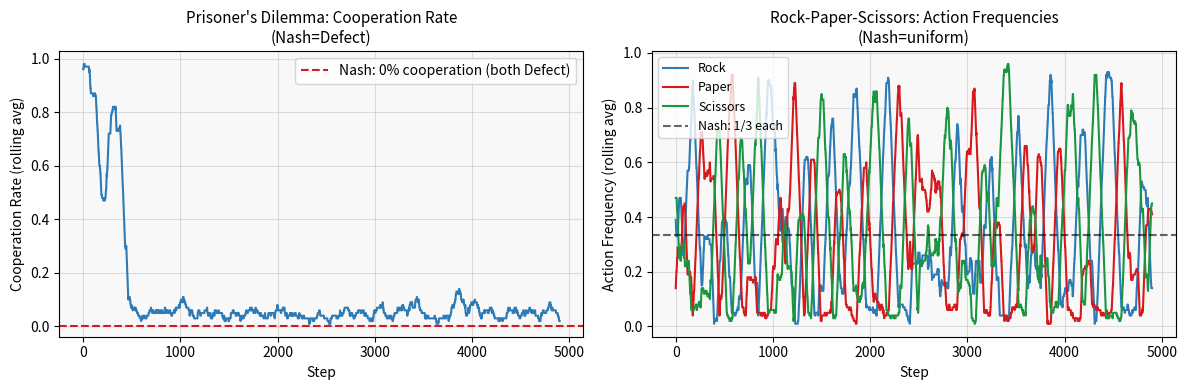

The script that saved this image: (Note: this script raises an exception after producing the figure.)
import numpy as np
import matplotlib
matplotlib.use('Agg')
import matplotlib.pyplot as plt
import warnings
warnings.filterwarnings('ignore')

np.random.seed(42)
print('Packages loaded: numpy', np.__version__)
print('MARL demo: matrix games, cooperative pursuit (CTDE), Nash convergence, specialization')


def run_prisoners_dilemma(n_steps: int = 5000, alpha: float = 0.1,
                           eps: float = 0.1) -> tuple:
    """Independent Q-learning on Prisoner's Dilemma.
    Payoff (row player): R[a1][a2]. Nash = (Defect, Defect).
    Actions: 0=Cooperate, 1=Defect.
    """
    # Payoff matrix: R[a_row][a_col] = (reward_agent1, reward_agent2)
    # Based on task spec: R=[[3,0],[5,1]]
    payoff = [
        [(3, 3), (0, 5)],   # row=Cooperate: vs C->(3,3), vs D->(0,5)
        [(5, 0), (1, 1)],   # row=Defect: vs C->(5,0), vs D->(1,1)
    ]
    n_actions = 2

    # Q-tables: stateless single-stage game
    Q1 = np.zeros(n_actions)
    Q2 = np.zeros(n_actions)

    action_hist_1 = []
    reward_hist_1 = []

    for step in range(n_steps):
        # Epsilon-greedy action selection
        a1 = (np.random.randint(n_actions) if np.random.random() < eps
               else np.argmax(Q1))
        a2 = (np.random.randint(n_actions) if np.random.random() < eps
               else np.argmax(Q2))

        r1, r2 = payoff[a1][a2]

        # Independent Q-update (single-step game: no next state)
        Q1[a1] += alpha * (r1 - Q1[a1])
        Q2[a2] += alpha * (r2 - Q2[a2])

        action_hist_1.append(a1)
        reward_hist_1.append(r1)

    return action_hist_1, reward_hist_1, Q1, Q2


def run_rps(n_steps: int = 5000, alpha: float = 0.05,
            eps: float = 0.15) -> tuple:
    """Independent Q-learning on Rock-Paper-Scissors.
    Nash equilibrium = uniform (1/3, 1/3, 1/3).
    Actions: 0=Rock, 1=Paper, 2=Scissors.
    """
    def payoff(a1, a2):
        if a1 == a2:
            return 0, 0
        # 0=Rock beats 2=Scissors, 1=Paper beats 0=Rock, 2=Scissors beats 1=Paper
        wins = {0: 2, 1: 0, 2: 1}
        if wins[a1] == a2:
            return 1, -1
        return -1, 1

    n_actions = 3
    Q1 = np.zeros(n_actions)
    Q2 = np.zeros(n_actions)
    action_hist_1 = []
    reward_hist_1 = []

    for step in range(n_steps):
        a1 = (np.random.randint(n_actions) if np.random.random() < eps
               else np.argmax(Q1))
        a2 = (np.random.randint(n_actions) if np.random.random() < eps
               else np.argmax(Q2))
        r1, r2 = payoff(a1, a2)
        Q1[a1] += alpha * (r1 - Q1[a1])
        Q2[a2] += alpha * (r2 - Q2[a2])
        action_hist_1.append(a1)
        reward_hist_1.append(r1)

    return action_hist_1, reward_hist_1, Q1, Q2


# Run both games
np.random.seed(42)
ah1_pd, rh1_pd, Q1_pd, Q2_pd = run_prisoners_dilemma(n_steps=5000)
np.random.seed(42)
ah1_rps, rh1_rps, Q1_rps, Q2_rps = run_rps(n_steps=5000)

print('Prisoner Dilemma Results:')
print(f'  Agent 1 Q: Cooperate={Q1_pd[0]:.3f}, Defect={Q1_pd[1]:.3f}')
print(f'  Agent 2 Q: Cooperate={Q2_pd[0]:.3f}, Defect={Q2_pd[1]:.3f}')
print(f'  Converged to Nash (Defect,Defect)? '
      f'{np.argmax(Q1_pd)==1 and np.argmax(Q2_pd)==1}')
last_coop = np.mean(np.array(ah1_pd[-1000:]) == 0)
print(f'  Last-1000 cooperation rate (Agent 1): {last_coop:.2f}')

print('Rock-Paper-Scissors Results:')
print(f'  Agent 1 Q: Rock={Q1_rps[0]:.3f}, Paper={Q1_rps[1]:.3f}, Scissors={Q1_rps[2]:.3f}')
action_names = ['Rock', 'Paper', 'Scissors']
print(f'  Agent 1 dominant: {action_names[np.argmax(Q1_rps)]} (Nash=uniform)')

fig, axes = plt.subplots(1, 2, figsize=(12, 4))
window = 100
coop_ma = np.convolve(np.array(ah1_pd) == 0, np.ones(window) / window, mode='valid')
axes[0].plot(coop_ma, color='#2c7bb6', linewidth=1.5)
axes[0].axhline(y=0.0, color='#d7191c', linestyle='--',
                label='Nash: 0% cooperation (both Defect)')
axes[0].set_title("Prisoner's Dilemma: Cooperation Rate\n(Nash=Defect)", fontsize=11)
axes[0].set_xlabel('Step'); axes[0].set_ylabel('Cooperation Rate (rolling avg)')
axes[0].legend(); axes[0].set_facecolor('#f8f8f8'); axes[0].grid(True, alpha=0.4)

ah_arr_rps = np.array(ah1_rps)
for act, name, color in zip([0, 1, 2], action_names, ['#2c7bb6', '#d7191c', '#1a9641']):
    freq_ma = np.convolve(ah_arr_rps == act, np.ones(window) / window, mode='valid')
    axes[1].plot(freq_ma, color=color, label=name, linewidth=1.5)
axes[1].axhline(y=1/3, color='black', linestyle='--', alpha=0.6, label='Nash: 1/3 each')
axes[1].set_title('Rock-Paper-Scissors: Action Frequencies\n(Nash=uniform)', fontsize=11)
axes[1].set_xlabel('Step'); axes[1].set_ylabel('Action Frequency (rolling avg)')
axes[1].legend(fontsize=9); axes[1].set_facecolor('#f8f8f8'); axes[1].grid(True, alpha=0.4)
plt.tight_layout()
plt.savefig('/tmp/marl_matrix_games.png', dpi=100, bbox_inches='tight')
plt.show()


class PursuitEnv:
    """6x6 GridWorld: 2 agents cooperate to catch a moving target."""

    def __init__(self, size: int = 6):
        self.size = size
        self.n_actions = 4  # up, down, left, right
        self.deltas = [(-1, 0), (1, 0), (0, -1), (0, 1)]

    def reset(self):
        positions = np.random.choice(self.size ** 2, 3, replace=False)
        self.a1 = (positions[0] // self.size, positions[0] % self.size)
        self.a2 = (positions[1] // self.size, positions[1] % self.size)
        self.target = (positions[2] // self.size, positions[2] % self.size)
        return self._obs()

    def _obs(self):
        return (self.a1[0], self.a1[1], self.a2[0], self.a2[1],
                self.target[0], self.target[1])

    def _move(self, pos, action):
        r, c = pos
        dr, dc = self.deltas[action]
        return (max(0, min(self.size - 1, r + dr)),
                max(0, min(self.size - 1, c + dc)))

    def step(self, a1, a2):
        self.a1 = self._move(self.a1, a1)
        self.a2 = self._move(self.a2, a2)
        # Target moves randomly
        self.target = self._move(self.target, np.random.randint(self.n_actions))
        d1 = abs(self.a1[0] - self.target[0]) + abs(self.a1[1] - self.target[1])
        d2 = abs(self.a2[0] - self.target[0]) + abs(self.a2[1] - self.target[1])
        # Require BOTH agents adjacent: harder task, random policy rarely succeeds
        caught = (d1 <= 1) and (d2 <= 1)
        one_close = (d1 <= 1) or (d2 <= 1)
        reward = 1.0 if caught else (0.1 if one_close else -0.01)
        return self._obs(), reward, caught


def agent_local_obs_idx(obs, agent_id, size=6):
    """Local obs: (agent_r, agent_c, target_r, target_c) -> int index."""
    if agent_id == 0:
        return obs[0] * size**3 + obs[1] * size**2 + obs[4] * size + obs[5]
    return obs[2] * size**3 + obs[3] * size**2 + obs[4] * size + obs[5]


def run_independent_ql(
    n_episodes: int = 800, alpha: float = 0.1, gamma: float = 0.9,
    eps: float = 0.2, size: int = 6
) -> tuple:
    """Independent Q-learning: each agent has its own Q-table."""
    env = PursuitEnv(size=size)
    n_local = size ** 4  # (ar, ac, tr, tc)
    Q1 = np.zeros((n_local, env.n_actions))
    Q2 = np.zeros((n_local, env.n_actions))
    catch_rates = []

    for ep in range(n_episodes):
        obs = env.reset()
        done = False
        t = 0
        while not done and t < 40:
            s1 = agent_local_obs_idx(obs, 0, size)
            s2 = agent_local_obs_idx(obs, 1, size)
            a1 = (np.random.randint(env.n_actions) if np.random.random() < eps
                   else np.argmax(Q1[s1]))
            a2 = (np.random.randint(env.n_actions) if np.random.random() < eps
                   else np.argmax(Q2[s2]))
            obs2, r, done = env.step(a1, a2)
            s1n = agent_local_obs_idx(obs2, 0, size)
            s2n = agent_local_obs_idx(obs2, 1, size)
            # Shared reward, independent updates
            Q1[s1, a1] += alpha * (r + gamma * np.max(Q1[s1n]) - Q1[s1, a1])
            Q2[s2, a2] += alpha * (r + gamma * np.max(Q2[s2n]) - Q2[s2, a2])
            obs = obs2
            t += 1
        catch_rates.append(1.0 if done else 0.0)
    return Q1, Q2, catch_rates


def run_ctde_pursuit(
    n_episodes: int = 800, alpha: float = 0.1, gamma: float = 0.9,
    eps: float = 0.2, size: int = 4
) -> tuple:
    """CTDE: centralized joint Q(s_joint, a1, a2) during training.
    Decentralized execution: each agent acts on local obs.
    Uses dict for Q to handle sparse state space.
    """
    env = PursuitEnv(size=size)
    n_actions = env.n_actions
    n_joint_actions = n_actions ** 2

    def joint_state(obs):
        a1r, a1c, a2r, a2c, tr, tc = obs
        return (a1r * size**5 + a1c * size**4 + a2r * size**3
                + a2c * size**2 + tr * size + tc)

    Q_joint = {}  # dict Q: joint_state -> np.array(n_joint_actions)
    catch_rates = []

    for ep in range(n_episodes):
        obs = env.reset()
        done = False
        t = 0
        while not done and t < 40:
            js = joint_state(obs)
            if js not in Q_joint:
                Q_joint[js] = np.zeros(n_joint_actions)
            ja = (np.random.randint(n_joint_actions) if np.random.random() < eps
                  else np.argmax(Q_joint[js]))
            a1, a2 = ja // n_actions, ja % n_actions
            obs2, r, done = env.step(a1, a2)
            js2 = joint_state(obs2)
            if js2 not in Q_joint:
                Q_joint[js2] = np.zeros(n_joint_actions)
            Q_joint[js][ja] += alpha * (r + gamma * np.max(Q_joint[js2]) - Q_joint[js][ja])
            obs = obs2
            t += 1
        catch_rates.append(1.0 if done else 0.0)
    return Q_joint, catch_rates


print('Training independent Q-learners on pursuit (6x6)...')
np.random.seed(42)
Q1_ind, Q2_ind, rates_ind = run_independent_ql(n_episodes=800, size=6)
print(f'  IQL final 100-ep catch rate: {np.mean(rates_ind[-100:]):.2f}')

print('Training CTDE joint Q on pursuit (4x4)...')
np.random.seed(42)
Q_joint_ctde, rates_ctde = run_ctde_pursuit(n_episodes=800, size=4)
print(f'  CTDE final 100-ep catch rate: {np.mean(rates_ctde[-100:]):.2f}')

# Also IQL on same 4x4 for fair comparison
np.random.seed(42)
_, _, rates_ind_4 = run_independent_ql(n_episodes=800, size=4)
print(f'  IQL (4x4) final 100-ep catch rate: {np.mean(rates_ind_4[-100:]):.2f}')

fig, axes = plt.subplots(1, 2, figsize=(12, 4))
window = 50
cr_ctde = np.convolve(rates_ctde, np.ones(window) / window, mode='valid')
cr_ind4 = np.convolve(rates_ind_4, np.ones(window) / window, mode='valid')

ep_range = np.arange(len(cr_ctde))
axes[0].plot(ep_range, cr_ctde, color='#d7191c', label='CTDE (joint Q, 4x4)', linewidth=2)
axes[0].plot(ep_range, cr_ind4[:len(cr_ctde)], color='#2c7bb6',
             label='Indep. QL (4x4)', linewidth=2)
axes[0].set_xlabel('Episode', fontsize=12)
axes[0].set_ylabel('Catch Rate', fontsize=12)
axes[0].set_title('Cooperative Pursuit: CTDE vs Independent QL', fontsize=12)
axes[0].legend(); axes[0].set_facecolor('#f8f8f8'); axes[0].grid(True, alpha=0.4)

methods_bar = ['IQL (6x6)', 'IQL (4x4)', 'CTDE (4x4)']
perfs_bar = [np.mean(rates_ind[-100:]), np.mean(rates_ind_4[-100:]),
             np.mean(rates_ctde[-100:])]
colors_bar = ['#636363', '#2c7bb6', '#d7191c']
bars = axes[1].bar(methods_bar, perfs_bar, color=colors_bar, alpha=0.85, edgecolor='black')
axes[1].set_ylabel('Catch Rate (last 100 eps)', fontsize=12)
axes[1].set_title('Cooperative Pursuit: Final Performance', fontsize=12)
axes[1].set_ylim(0, 1.1)
axes[1].set_facecolor('#f8f8f8'); axes[1].grid(True, alpha=0.4, axis='y')
for bar, val in zip(bars, perfs_bar):
    axes[1].text(bar.get_x() + bar.get_width() / 2, bar.get_height() + 0.02,
                 f'{val:.2f}', ha='center', va='bottom', fontsize=11, fontweight='bold')
plt.tight_layout()
plt.savefig('/tmp/marl_pursuit.png', dpi=100, bbox_inches='tight')
plt.show()


def measure_nash_convergence(
    action_hist: list, nash_action: int = None,
    nash_dist: np.ndarray = None, window: int = 200
) -> np.ndarray:
    """Measure distance to Nash equilibrium over training.
    For PD: convergence = P(defect) -> 1.
    For RPS: convergence = |empirical_freq - 1/3| -> 0.
    """
    n_steps = len(action_hist)
    hist_arr = np.array(action_hist)
    n_actions = len(np.unique(hist_arr))
    deviations = []

    for t in range(window, n_steps, window // 4):
        window_acts = hist_arr[max(0, t - window):t]
        empirical = np.array([(window_acts == a).mean() for a in range(n_actions)])
        if nash_dist is not None:
            # Nash distance: L1 distance from Nash distribution
            dev = np.sum(np.abs(empirical - nash_dist))
        elif nash_action is not None:
            # PD: how far is P(nash_action) from 1.0
            dev = 1.0 - empirical[nash_action]
        else:
            dev = 0.0
        deviations.append(dev)

    return np.array(deviations)


# Sweep alpha values to show convergence speed
alphas = [0.01, 0.05, 0.1, 0.3]
pd_convergence = {}
rps_convergence = {}

for alpha_val in alphas:
    np.random.seed(42)
    ah_pd, _, _, _ = run_prisoners_dilemma(n_steps=5000, alpha=alpha_val, eps=0.05)
    # Nash PD: defect (action=1)
    pd_convergence[alpha_val] = measure_nash_convergence(
        ah_pd, nash_action=1, window=200
    )

    np.random.seed(42)
    ah_rps, _, _, _ = run_rps(n_steps=5000, alpha=alpha_val, eps=0.05)
    # Nash RPS: uniform (1/3, 1/3, 1/3)
    rps_convergence[alpha_val] = measure_nash_convergence(
        ah_rps, nash_dist=np.array([1/3, 1/3, 1/3]), window=200
    )

print('Nash Convergence Summary:')
print(f'{"alpha":<8} {"PD final dev":<15} {"RPS final dev":<15}')
print('-' * 38)
for alpha_val in alphas:
    pd_dev = pd_convergence[alpha_val][-1] if len(pd_convergence[alpha_val]) > 0 else float('nan')
    rps_dev = rps_convergence[alpha_val][-1] if len(rps_convergence[alpha_val]) > 0 else float('nan')
    print(f'{alpha_val:<8.2f} {pd_dev:<15.4f} {rps_dev:<15.4f}')

fig, axes = plt.subplots(1, 2, figsize=(12, 5))
colors_alpha = plt.cm.viridis(np.linspace(0.1, 0.9, len(alphas)))

for alpha_val, color in zip(alphas, colors_alpha):
    pd_d = pd_convergence[alpha_val]
    rps_d = rps_convergence[alpha_val]
    x_pd = np.linspace(0, 5000, len(pd_d))
    x_rps = np.linspace(0, 5000, len(rps_d))
    axes[0].plot(x_pd, pd_d, color=color, label=f'alpha={alpha_val}', linewidth=1.5)
    axes[1].plot(x_rps, rps_d, color=color, label=f'alpha={alpha_val}', linewidth=1.5)

axes[0].set_title("Prisoner's Dilemma: Nash Deviation over Time", fontsize=11)
axes[0].set_xlabel('Step'); axes[0].set_ylabel('P(Defect) deviation from Nash=1.0')
axes[0].axhline(y=0, color='black', linestyle='--', alpha=0.5, label='Nash equilibrium')
axes[0].legend(fontsize=9); axes[0].set_facecolor('#f8f8f8'); axes[0].grid(True, alpha=0.4)

axes[1].set_title('RPS: Nash Deviation (L1 from uniform)', fontsize=11)
axes[1].set_xlabel('Step'); axes[1].set_ylabel('L1 distance from (1/3, 1/3, 1/3)')
axes[1].axhline(y=0, color='black', linestyle='--', alpha=0.5, label='Nash equilibrium')
axes[1].legend(fontsize=9); axes[1].set_facecolor('#f8f8f8'); axes[1].grid(True, alpha=0.4)
plt.tight_layout()
plt.savefig('/tmp/marl_nash_convergence.png', dpi=100, bbox_inches='tight')
plt.show()


def run_communication_game(
    n_episodes: int = 1000, alpha: float = 0.1, eps: float = 0.2
) -> tuple:
    """Communication game: agents learn to coordinate via emergent protocol.
    Agent1 observes target_A side (0=left, 1=right), sends binary message m.
    Agent2 receives m, observes target_B, acts.
    Joint reward = 1 only when both agents go to the correct side.
    """
    n_messages = 2
    n_actions = 2  # 0=left, 1=right

    # Q1[target_A, (msg, action)]: Agent1 combines message and action
    Q1 = np.zeros((2, n_messages * n_actions))
    # Q2[msg, target_B, action]
    Q2 = np.zeros((n_messages, 2, n_actions))

    success_rates = []
    msg_informativeness = []  # does message encode target_A correctly?

    for ep in range(n_episodes):
        target_A = np.random.randint(2)
        target_B = np.random.randint(2)

        # Agent1 picks combined (msg, action)
        combined = (np.random.randint(n_messages * n_actions)
                    if np.random.random() < eps else np.argmax(Q1[target_A]))
        m = combined // n_actions
        a1 = combined % n_actions

        # Agent2 receives m, picks action
        a2 = (np.random.randint(n_actions) if np.random.random() < eps
               else np.argmax(Q2[m, target_B]))

        # Joint reward
        r = 1.0 if (a1 == target_A and a2 == target_B) else 0.0

        Q1[target_A, combined] += alpha * (r - Q1[target_A, combined])
        Q2[m, target_B, a2] += alpha * (r - Q2[m, target_B, a2])

        success_rates.append(r)
        # Message is informative if it consistently encodes target_A
        msg_informativeness.append(1.0 if m == target_A else 0.0)

    return success_rates, msg_informativeness, Q1, Q2


np.random.seed(42)
comm_success, msg_info, Q1_comm, Q2_comm = run_communication_game(n_episodes=1500)

window = 50
succ_ma = np.convolve(comm_success, np.ones(window) / window, mode='valid')
msg_ma = np.convolve(msg_info, np.ones(window) / window, mode='valid')

fig, axes = plt.subplots(1, 2, figsize=(12, 5))
x = np.arange(len(succ_ma))

axes[0].plot(x, succ_ma, color='#2c7bb6', linewidth=2)
axes[0].axhline(y=0.25, color='gray', linestyle='--', label='Random baseline (0.25)')
axes[0].axhline(y=1.0, color='#1a9641', linestyle=':', label='Optimal (1.0)')
axes[0].set_xlabel('Episode', fontsize=12)
axes[0].set_ylabel('Joint Success Rate', fontsize=12)
axes[0].set_title('Communication Game: Coordination Learning', fontsize=12)
axes[0].legend(); axes[0].set_facecolor('#f8f8f8'); axes[0].grid(True, alpha=0.4)

axes[1].plot(x, msg_ma, color='#d7191c', linewidth=2, label='Message=Target')
axes[1].axhline(y=0.5, color='gray', linestyle='--', label='Random (0.5)')
axes[1].axhline(y=1.0, color='#1a9641', linestyle=':', label='Perfect protocol (1.0)')
axes[1].set_xlabel('Episode', fontsize=12)
axes[1].set_ylabel('P(message encodes target_A)', fontsize=12)
axes[1].set_title('Emergent Communication Protocol', fontsize=12)
axes[1].legend(); axes[1].set_facecolor('#f8f8f8'); axes[1].grid(True, alpha=0.4)
plt.tight_layout()
plt.savefig('/tmp/marl_communication.png', dpi=100, bbox_inches='tight')
plt.show()
print(f'Final joint success rate: {np.mean(comm_success[-100:]):.2f}')
print(f'Message encodes target correctly (last 100): {np.mean(msg_info[-100:]):.2f}')


def run_specialization_3agents(
    n_agents: int = 3, size: int = 9,
    n_episodes: int = 800, alpha: float = 0.2,
    gamma: float = 0.9, eps: float = 0.15
) -> tuple:
    """3 agents, 3 fixed targets with role-differentiated rewards.
    Agent i gets 3x reward for its home target (targets[i]) vs 1x for others.
    Tracks: collection efficiency and role specialization (entropy per agent).
    """
    n_actions = 4
    deltas = [(-1, 0), (1, 0), (0, -1), (0, 1)]
    n_targets = n_agents

    # Targets spread across the grid: corners and center-bottom
    targets = [(0, 0), (0, size - 1), (size - 1, size // 2)]
    home_reward = 3.0  # each agent gets 3x reward for its home target

    def move(pos, action):
        r, c = pos
        dr, dc = deltas[action]
        return (max(0, min(size - 1, r + dr)), max(0, min(size - 1, c + dc)))

    # Q-table per agent: (pos, target_idx) -> action
    n_pos = size ** 2
    Q_all = [np.zeros((n_pos, n_targets, n_actions)) for _ in range(n_agents)]

    collection_history = []  # targets collected per episode
    specialization_history = [[] for _ in range(n_agents)]  # which target each collected

    for ep in range(n_episodes):
        # Start agents near their home targets to encourage specialization
        used_pos = set()
        agent_pos = []
        for i in range(n_agents):
            tr, tc = targets[i]
            for _ in range(100):  # try near home target first
                r = max(0, min(size - 1, tr + np.random.randint(-3, 4)))
                c = max(0, min(size - 1, tc + np.random.randint(-3, 4)))
                p = (r, c)
                if p not in used_pos and p not in targets:
                    used_pos.add(p)
                    agent_pos.append(p)
                    break
            else:
                # Fallback: random position
                while True:
                    p = (np.random.randint(size), np.random.randint(size))
                    if p not in used_pos and p not in targets:
                        used_pos.add(p)
                        agent_pos.append(p)
                        break

        targets_collected = set()
        episode_collections = [None] * n_agents

        for step in range(60):
            if len(targets_collected) == n_targets:
                break

            for i in range(n_agents):
                if episode_collections[i] is not None:
                    continue

                r_i, c_i = agent_pos[i]
                # Find nearest uncollected target
                best_t, best_dist = -1, 9999
                for t_idx, (tr, tc) in enumerate(targets):
                    if t_idx not in targets_collected:
                        d = abs(r_i - tr) + abs(c_i - tc)
                        if d < best_dist:
                            best_dist = d
                            best_t = t_idx
                if best_t == -1:
                    continue

                s = r_i * size + c_i
                a = (np.random.randint(n_actions) if np.random.random() < eps
                      else np.argmax(Q_all[i][s, best_t]))
                new_pos = move(agent_pos[i], a)
                s2 = new_pos[0] * size + new_pos[1]

                if new_pos == targets[best_t] and best_t not in targets_collected:
                    # Home target reward: 3x to encourage specialization
                    r_val = home_reward if best_t == i else 1.0
                    targets_collected.add(best_t)
                    episode_collections[i] = best_t
                else:
                    r_val = -0.01

                Q_all[i][s, best_t, a] += alpha * (
                    r_val + gamma * np.max(Q_all[i][s2, best_t]) - Q_all[i][s, best_t, a]
                )
                agent_pos[i] = new_pos

        collection_history.append(len(targets_collected))
        for i in range(n_agents):
            if episode_collections[i] is not None:
                specialization_history[i].append(episode_collections[i])

    return collection_history, specialization_history


np.random.seed(42)
print('Running role-specialized 3 agents on 9x9 grid (800 episodes)...')
coll_hist, spec_hist = run_specialization_3agents(n_agents=3, size=9, n_episodes=800)
print(f'Final 100-ep mean targets collected: {np.mean(coll_hist[-100:]):.2f} / 3')

fig, axes = plt.subplots(1, 2, figsize=(12, 5))

window = 30
coll_ma = np.convolve(coll_hist, np.ones(window) / window, mode='valid')
axes[0].plot(coll_ma, color='#2c7bb6', linewidth=2)
axes[0].axhline(y=3, color='#1a9641', linestyle='--', label='Max (3 targets)')
axes[0].set_xlabel('Episode', fontsize=12)
axes[0].set_ylabel('Targets Collected per Episode', fontsize=12)
axes[0].set_title('3-Agent Cooperative Collection: Learning Curve', fontsize=12)
axes[0].legend(); axes[0].set_facecolor('#f8f8f8'); axes[0].grid(True, alpha=0.4)

# Specialization heatmap: agent x target
spec_matrix = np.zeros((3, 3))
for i, hist in enumerate(spec_hist):
    if hist:
        last_half = hist[len(hist) // 2:]
        for t in last_half:
            spec_matrix[i, t] += 1
        if spec_matrix[i].sum() > 0:
            spec_matrix[i] /= spec_matrix[i].sum()

im = axes[1].imshow(spec_matrix, cmap='Blues', vmin=0, vmax=1)
plt.colorbar(im, ax=axes[1])
axes[1].set_xticks([0, 1, 2])
axes[1].set_xticklabels(['T0 (0,0)', 'T1 (0,8)', 'T2 (8,4)'], fontsize=10)
axes[1].set_yticks([0, 1, 2])
axes[1].set_yticklabels([f'Agent {i}' for i in range(3)])
axes[1].set_title('Emergent Specialization (late training)', fontsize=11)
for i in range(3):
    for j in range(3):
        axes[1].text(j, i, f'{spec_matrix[i,j]:.2f}', ha='center', va='center',
                     fontsize=11, color='white' if spec_matrix[i, j] > 0.5 else 'black')
plt.tight_layout()
plt.savefig('/tmp/marl_specialization.png', dpi=100, bbox_inches='tight')
plt.show()

# Compute specialization entropy (low entropy = high specialization)
def specialization_entropy(dist):
    d = dist + 1e-9
    return -np.sum(d * np.log(d))

print('Agent specialization entropy (lower=more specialized):')
for i in range(3):
    ent = specialization_entropy(spec_matrix[i])
    dominant_target = np.argmax(spec_matrix[i])
    print(f'  Agent {i}: entropy={ent:.3f}, dominant target={dominant_target}')


# Run random baseline
def run_random_pursuit(n_episodes: int = 800, size: int = 4) -> list:
    """Random policy baseline on pursuit task."""
    env = PursuitEnv(size=size)
    catch_rates = []
    for ep in range(n_episodes):
        env.reset()
        done = False
        for _ in range(40):
            _, _, done = env.step(
                np.random.randint(env.n_actions),
                np.random.randint(env.n_actions),
            )
            if done:
                break
        catch_rates.append(1.0 if done else 0.0)
    return catch_rates


np.random.seed(42)
rates_random = run_random_pursuit(n_episodes=800, size=4)

methods_cmp = ['Random', 'IQL (4x4)', 'CTDE (4x4)']
perfs_cmp = [
    float(np.mean(rates_random[-100:])),
    float(np.mean(rates_ind_4[-100:])),
    float(np.mean(rates_ctde[-100:])),
]

fig, axes = plt.subplots(1, 2, figsize=(13, 5))

colors_cmp = ['#636363', '#2c7bb6', '#d7191c']
window = 50
cr_random = np.convolve(rates_random, np.ones(window) / window, mode='valid')

ep_range = np.arange(len(cr_ctde))
axes[0].plot(ep_range, cr_ctde, color='#d7191c', label='CTDE', linewidth=2)
axes[0].plot(ep_range, cr_ind4[:len(cr_ctde)], color='#2c7bb6',
             label='IQL', linewidth=2)
axes[0].plot(ep_range, cr_random[:len(cr_ctde)], color='#636363',
             label='Random', linewidth=2, linestyle='--')
axes[0].set_xlabel('Episode', fontsize=12)
axes[0].set_ylabel('Catch Rate', fontsize=12)
axes[0].set_title('Cooperative Pursuit: IQL vs CTDE vs Random', fontsize=12)
axes[0].legend(); axes[0].set_facecolor('#f8f8f8'); axes[0].grid(True, alpha=0.4)

bars = axes[1].bar(methods_cmp, perfs_cmp, color=colors_cmp, alpha=0.85, edgecolor='black')
axes[1].set_ylabel('Catch Rate (last 100 episodes)', fontsize=12)
axes[1].set_title('Final Performance Comparison', fontsize=12)
axes[1].set_ylim(0, 1.1)
axes[1].set_facecolor('#f8f8f8'); axes[1].grid(True, alpha=0.4, axis='y')
for bar, val in zip(bars, perfs_cmp):
    axes[1].text(bar.get_x() + bar.get_width() / 2,
                 bar.get_height() + 0.02,
                 f'{val:.2f}', ha='center', va='bottom', fontsize=12, fontweight='bold')
plt.tight_layout()
plt.savefig('/tmp/marl_comparison.png', dpi=100, bbox_inches='tight')
plt.show()

print('Multi-Agent Performance Summary:')
print(f'{"Method":<15} {"Catch Rate":<12}')
print('-' * 28)
for m, p in zip(methods_cmp, perfs_cmp):
    print(f'{m:<15} {p:<12.3f}')

# Nash equilibrium convergence summary
print('\nNash Convergence (last 100 steps):')
pd_last_coop = 1 - np.mean(np.array(ah1_pd[-100:]) == 1)  # deviation from Defect
rps_last_dist = np.array([np.mean(np.array(ah1_rps[-500:]) == a) for a in range(3)])
rps_nash_dev = np.sum(np.abs(rps_last_dist - 1/3))
print(f'  PD: deviation from Nash (Defect,Defect) = {pd_last_coop:.3f}')
print(f'  RPS: L1 distance from uniform Nash = {rps_nash_dev:.3f}')
print(f'  PD Nash reached: {pd_last_coop < 0.1}')
print(f'  RPS Nash reached (deviation < 0.1): {rps_nash_dev < 0.1}')
